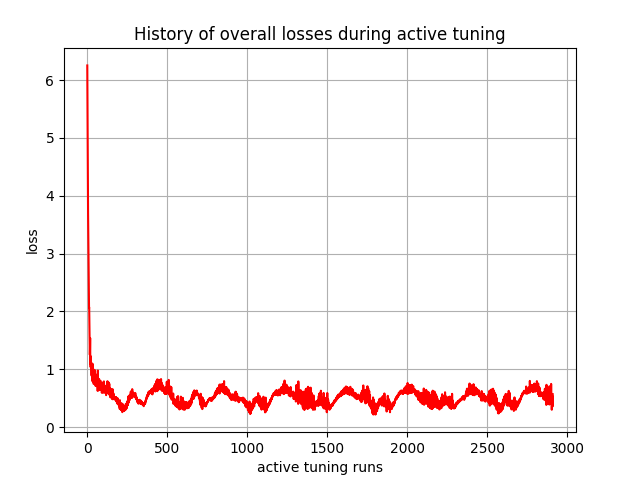

The table this chart was drawn from, first rows:
, 0
0, 6.255
1, 5.673
2, 4.948
3, 4.521
4, 4.187
5, 3.701
6, 3.407
7, 3.016
8, 2.682
9, 2.389
10, 2.339
11, 2.057
12, 2.068
13, 1.887
14, 1.647
15, 1.368
16, 1.251
17, 1.344
18, 1.54
19, 1.096
20, 1.182
21, 1.037
22, 1.223
23, 1.145
24, 1.038
25, 1.076
26, 1.111
27, 0.8893
28, 1.092
29, 1.077
30, 0.8003
31, 1.025
32, 0.9303
33, 0.972
34, 0.8005
35, 1.089
36, 0.9545
37, 0.7792
38, 0.8965
39, 0.9012
40, 0.7454
41, 0.7623
42, 0.8919
43, 0.7585
44, 0.9897
45, 0.8579
46, 0.8429
47, 0.9795
48, 0.7923
49, 0.9276
50, 0.8102
51, 0.7761
52, 0.7107
53, 0.8452
54, 0.8254
55, 0.8438
56, 0.857
57, 0.7085
58, 0.8166
59, 0.7905
... 2,850 more rows
